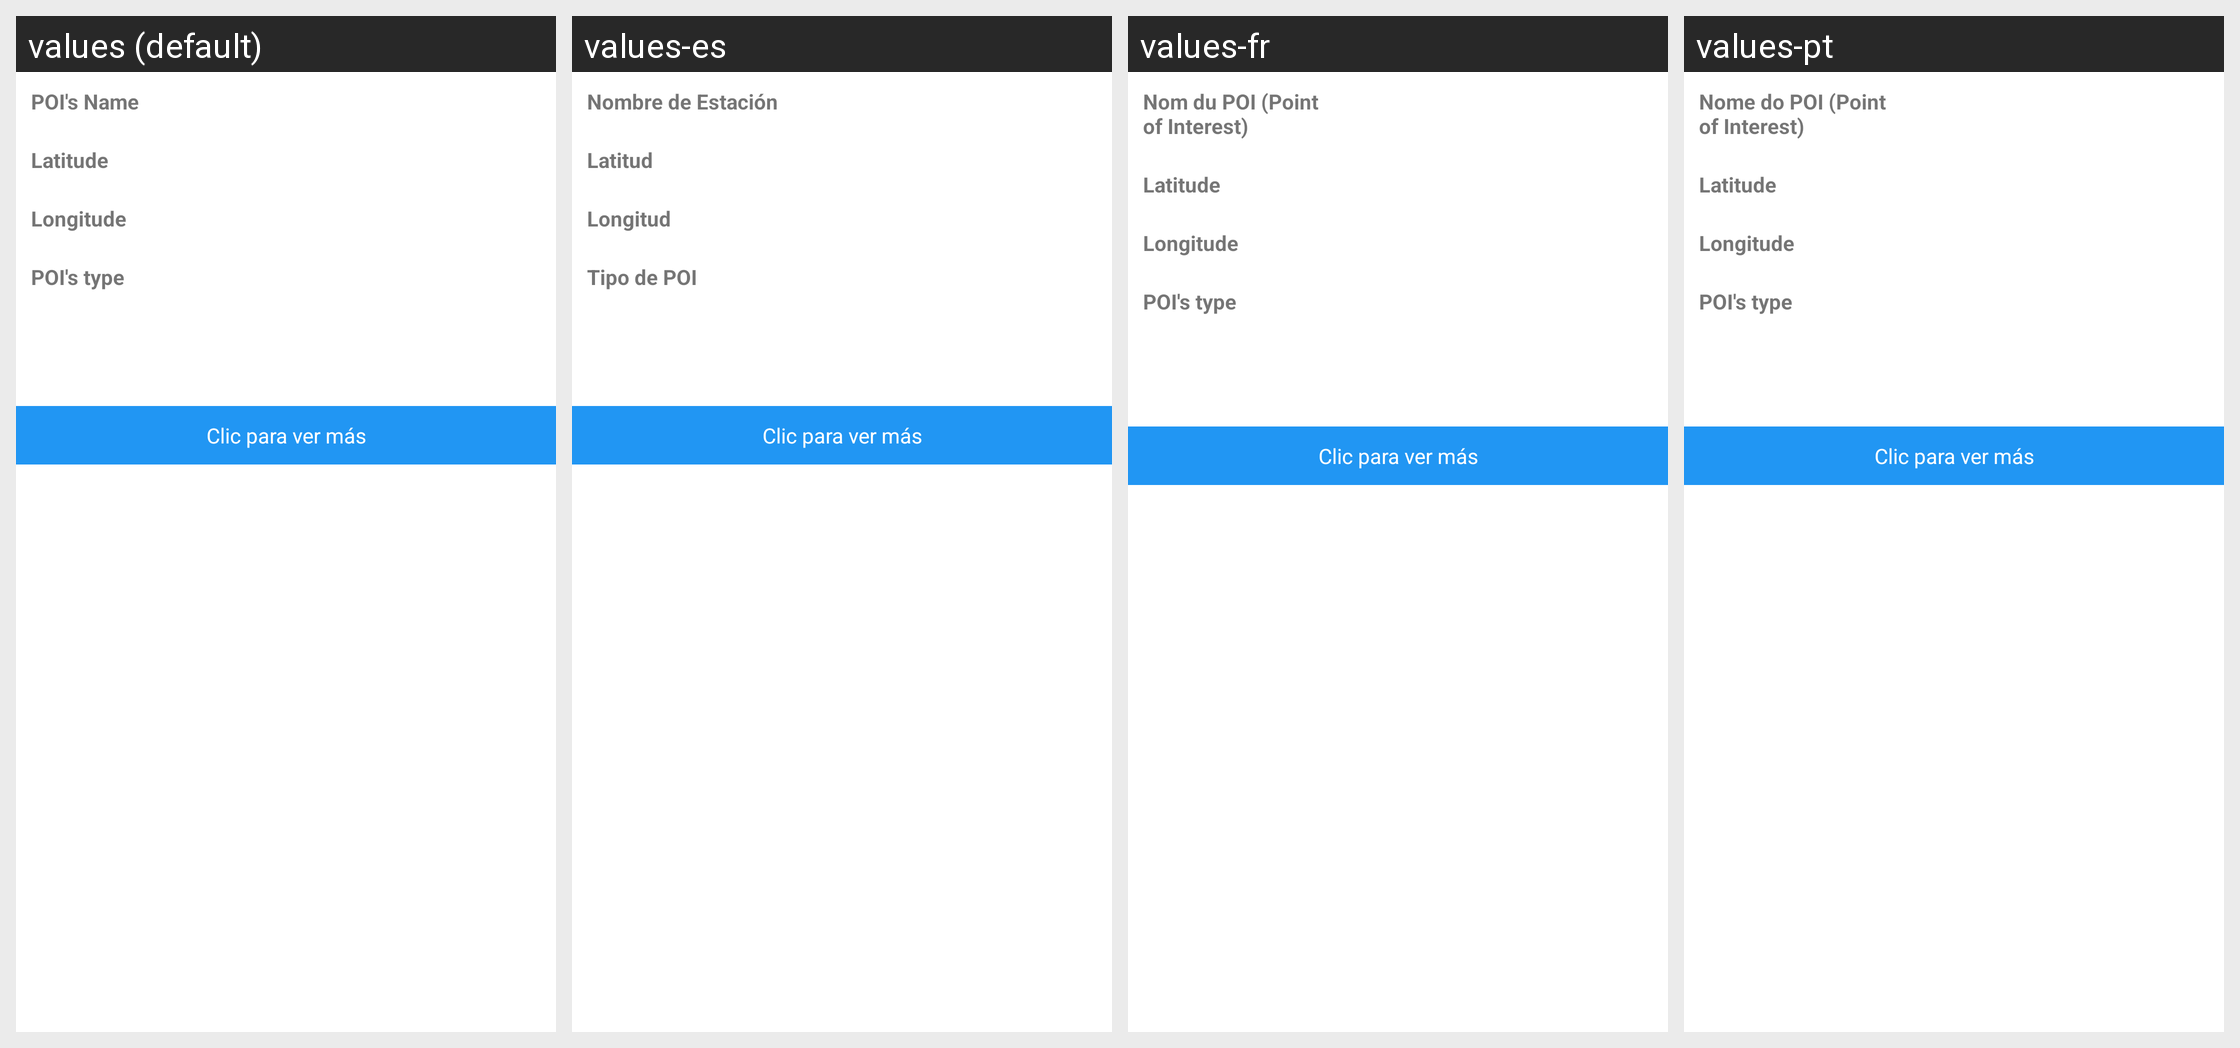

The Android screen above is rendered under several locales of the same app. Produce the string resources it draws, with the default and per-locale values.
Android screen res/layout/map_info_window.xml rendered under 4 locales, left to right: values (default), values-es, values-fr, values-pt. Device: Nexus 5 (rendered at 1080×1920; each locale shown at half size, 540×960, under a caption strip naming it); theme AppTheme.
Other locales in the repository, not shown: values-de.
Strings drawn on this screen, with the default value and each locale's value (text and hints the layout hard-codes, and strings that could not be matched under every locale, appear in the picture but are not listed):

nomb_estacion_f
  values: POI's Name
  values-es: Nombre de Estación
  values-fr: Nom du POI (Point of Interest)
  values-pt: Nome do POI (Point of Interest)

Latitud_window
  values: Latitude
  values-es: Latitud
  values-fr: Latitude
  values-pt: Latitude

Longitud_window
  values: Longitude
  values-es: Longitud
  values-fr: Longitude
  values-pt: Longitude

type_window
  values: POI's type
  values-es: Tipo de POI
  values-fr: POI's type  [not translated; the default value is used]
  values-pt: POI's type  [not translated; the default value is used]
